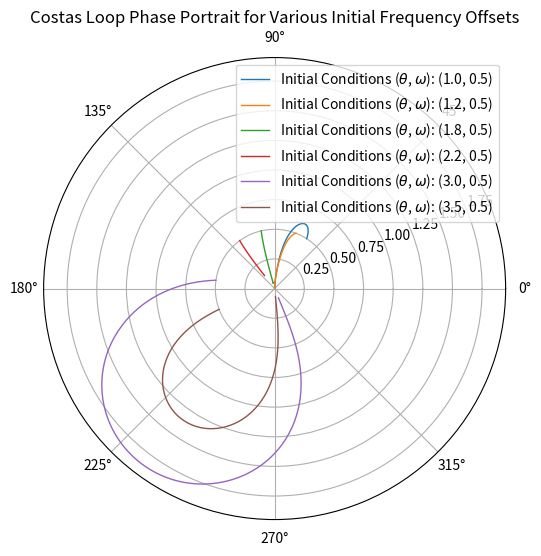

Recreate this plot in Python.
import numpy as np
import matplotlib.pyplot as plt
from scipy.integrate import solve_ivp
import random

# Define the simple pendulum equations
def simple_pendulum(t, state, Kp, Ki):
    theta, omega = state
    dtheta_dt = omega
    domega_dt = 2 * Kp * np.cos(2 * theta) + Ki * np.sin(2 * theta) / omega
    return [dtheta_dt, domega_dt]

# Set the parameters
Kp = 1.0  # Set Proportional Gain
Ki = 1.0  # Set Integral Gain 

# Define the time span
t_span = (0, 30)
t_eval = np.linspace(*t_span, 3000)

# Generate random initial conditions
num_random_conditions = 1  # Number of random conditions to generate
initial_conditions = [

(1.0, 1.0),
(1.0, 2.0),
(1.0, 3.0),
(1.0, 4.0),

# (1.0, 10.0)

]

initial_conditions = [

(1.0, 0.5),

(1.2, 0.5),
(1.8, 0.5),
(2.2, 0.5),
(3.0, 0.5),
(3.5, 0.5),

]

# Create a list to store the solutions
solutions = []

# Define an event function to stop the solver when omega is close to zero
def event_stop_omega(t, state, Kp, Ki):
    theta, omega = state
    return omega  # Stop when omega approaches zero

event_stop_omega.terminal = True  # Stop integration when the event is reached
event_stop_omega.direction = 0     # Detect event in any direction

# Solve the differential equations for each set of random initial conditions with event handling
for ic in initial_conditions:
    solution = solve_ivp(simple_pendulum, t_span, ic, args=(Kp, Ki), t_eval=t_eval, events=event_stop_omega)
    solutions.append(solution)

# Create a polar plot with multiple trajectories
plt.figure(figsize=(8, 6))
for solution, ic in zip(solutions, initial_conditions):
    theta, omega = solution.y
    plt.polar(theta, omega, lw=1, label=f'Initial Conditions ($\\theta$, $\omega$): {ic}')

plt.title('Costas Loop Phase Portrait for Various Initial Frequency Offsets')
plt.legend()
plt.savefig('costas_loop_phase_portrait.png', dpi=300)